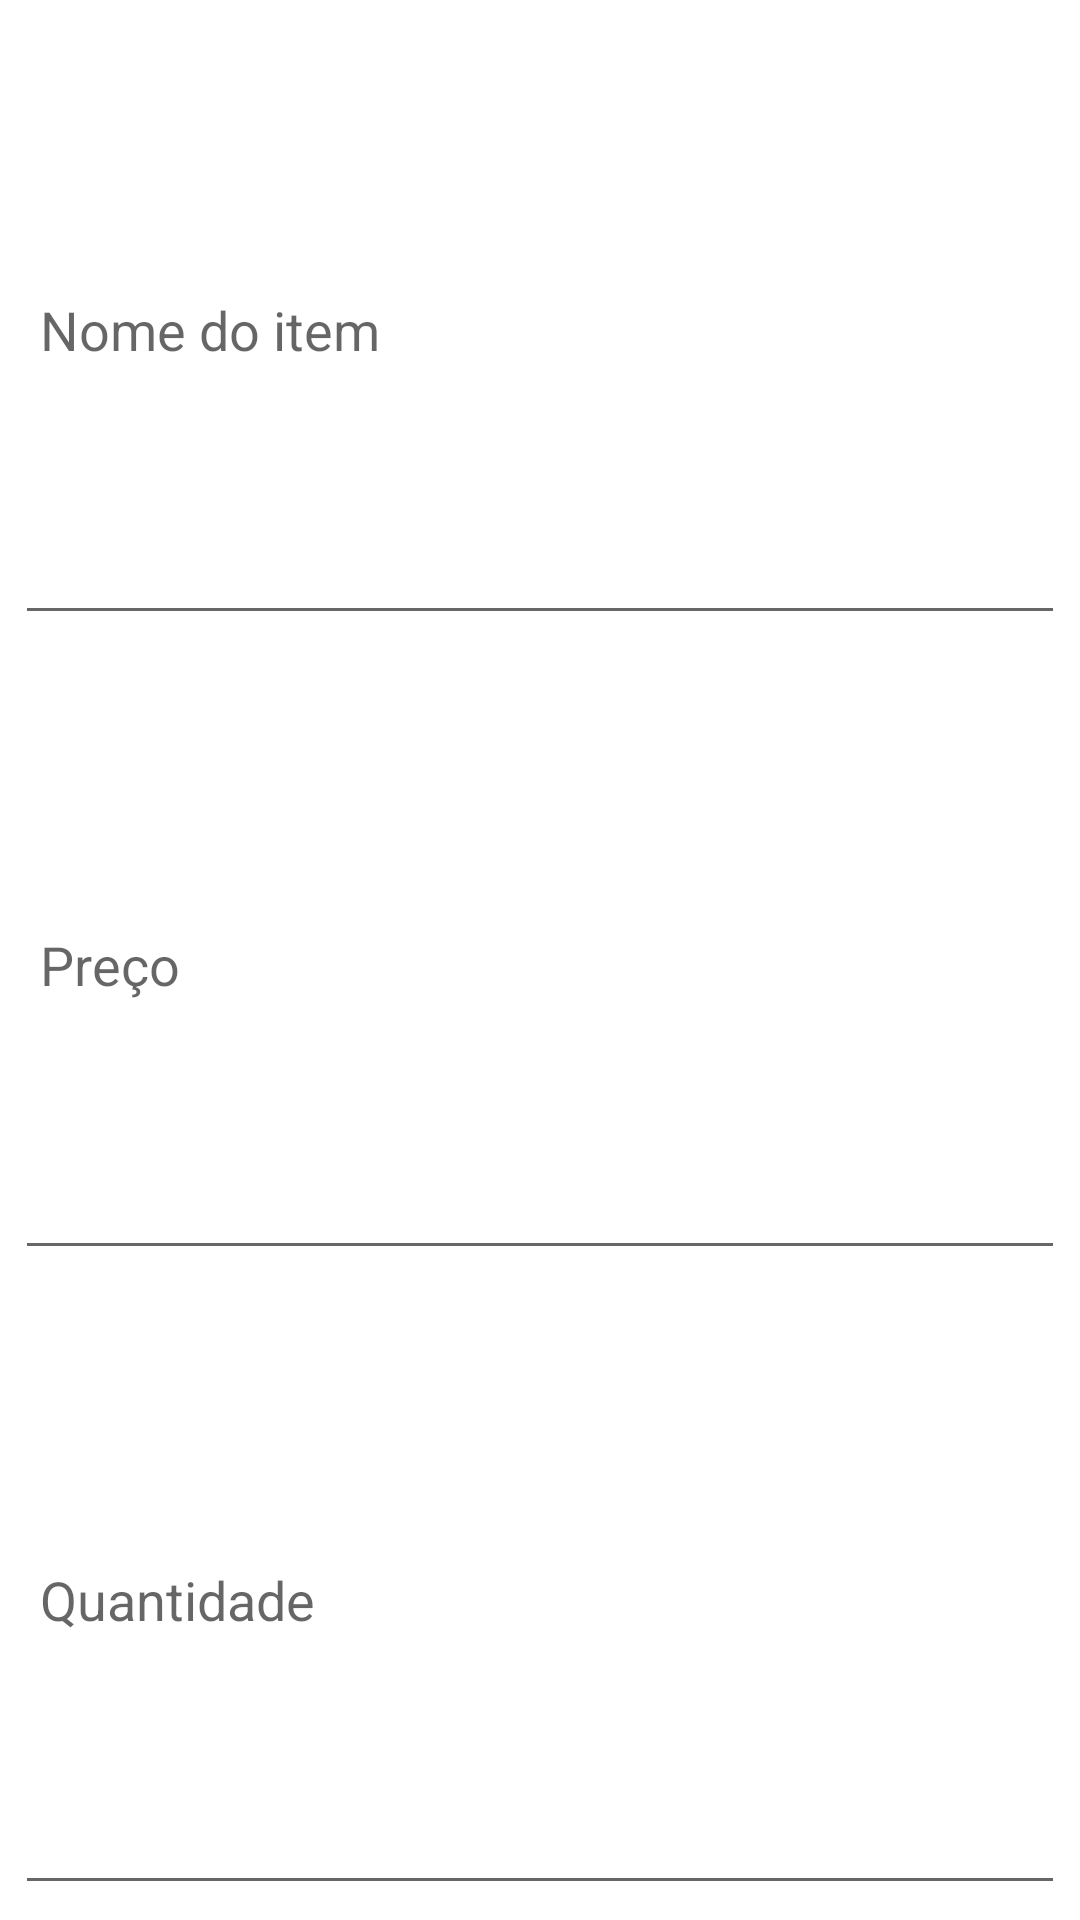

Reconstruct the res/layout file that produces this screen, plus the resources it refers to.
<!-- AndroidManifest.xml: application theme Theme.ItemListApp -->
<!-- res/layout/alertdialog_add_item.xml -->
<?xml version="1.0" encoding="utf-8"?>
<androidx.appcompat.widget.LinearLayoutCompat xmlns:android="http://schemas.android.com/apk/res/android"
    xmlns:tools="http://schemas.android.com/tools"
    android:layout_width="match_parent"
    android:layout_height="wrap_content"
    android:orientation="vertical"
    android:padding="5dp">

    <EditText
        android:id="@+id/textNomeItem"
        android:layout_width="match_parent"
        android:layout_height="wrap_content"
        android:layout_marginBottom="5dp"
        android:layout_weight="1"
        android:ems="10"
        android:hint=" Nome do item"
        android:inputType="textPersonName"
        tools:ignore="TouchTargetSizeCheck" />

    <EditText
        android:id="@+id/textPrecoItem"
        android:layout_width="match_parent"
        android:layout_height="wrap_content"
        android:layout_marginBottom="5dp"
        android:layout_weight="1"
        android:ems="10"
        android:hint=" Preço"
        android:inputType="text"
        tools:ignore="TouchTargetSizeCheck" />

    <EditText
        android:id="@+id/textQtdItem"
        android:layout_width="match_parent"
        android:layout_height="wrap_content"
        android:layout_weight="1"
        android:ems="10"
        android:hint=" Quantidade"
        android:inputType="number"
        tools:ignore="TouchTargetSizeCheck" />

</androidx.appcompat.widget.LinearLayoutCompat>
<!-- resources referenced by this layout -->
<resources>
  <style name="Theme.ItemListApp" parent="Theme.MaterialComponents.DayNight.NoActionBar">
          
          <item name="colorPrimary">@color/colorPrimary</item>
          <item name="colorPrimaryVariant">@color/colorPrimaryVariant</item>
          <item name="colorOnPrimary">@color/colorOnPrimary</item>
          
          <item name="colorSecondary">@color/colorPrimary</item>
          <item name="colorSecondaryVariant">@color/colorPrimaryVariant</item>
          <item name="colorOnSecondary">@color/white</item>
          
          <item name="android:statusBarColor" tools:targetApi="21">?attr/colorPrimaryVariant</item>
          
      </style>
  <color name="colorPrimary">#4CAF50</color>
  <color name="colorPrimaryVariant">#47AF4B</color>
  <color name="colorOnPrimary">#32B137</color>
  <color name="white">#FFFFFFFF</color>
</resources>
